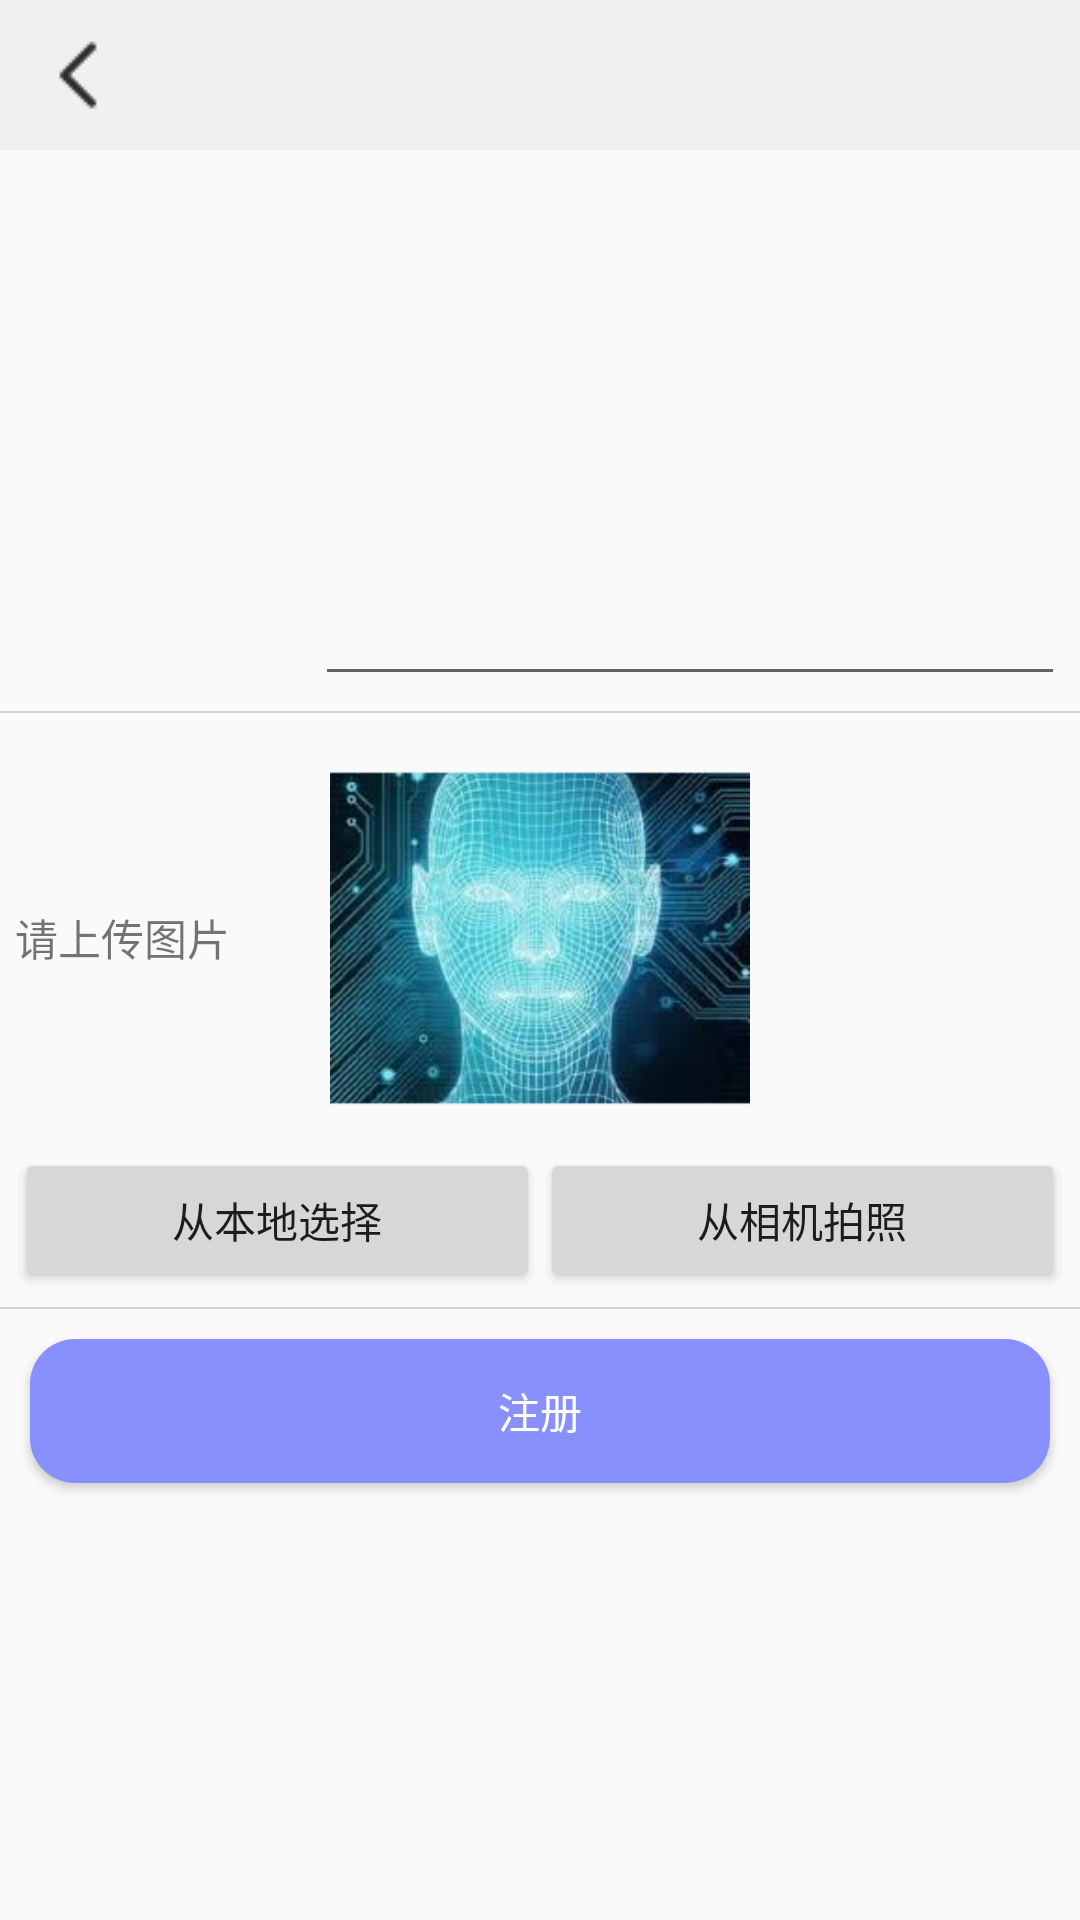

Write the Android layout XML for this screen, with the resource values it uses.
<!-- AndroidManifest.xml: application theme Theme.AppCompat.Light.NoActionBar -->
<!-- res/layout/activity_gate_reg.xml -->
<?xml version="1.0" encoding="utf-8"?>

<LinearLayout xmlns:android="http://schemas.android.com/apk/res/android"
    xmlns:app="http://schemas.android.com/apk/res-auto"
    xmlns:tools="http://schemas.android.com/tools"
    android:layout_width="match_parent"
    android:layout_height="match_parent"
    android:orientation="vertical"
    tools:context=".ui.activity.GateRegActivity">

    <include android:id="@+id/top_bar"
        layout="@layout/top_action_bar"/>

    <LinearLayout
        android:layout_width="match_parent"
        android:layout_height="match_parent"
        android:gravity="center"
        android:orientation="vertical">

        <include
            android:id="@+id/te_user_name"
            layout="@layout/text_edittext_ll"
            android:padding="5dp"/>

        <View style="@style/Line" />

        <include
            android:id="@+id/upload_image"
            layout="@layout/upload_face_image"
            android:padding="5dp" />

        <View style="@style/Line" />

        <Button
            android:id="@+id/btn_reg"
            android:layout_width="match_parent"
            android:layout_height="wrap_content"
            android:layout_margin="10dp"
            android:background="@drawable/button_shape"
            android:gravity="center"
            android:text="注册"
            android:textColor="@color/colorWhite" />
    </LinearLayout>

</LinearLayout>
<!-- res/layout/top_action_bar.xml (included above) -->
<?xml version="1.0" encoding="utf-8"?>

<RelativeLayout xmlns:android="http://schemas.android.com/apk/res/android"
    android:orientation="horizontal" android:layout_width="match_parent"
    android:layout_height="50dp"
    android:layout_alignParentTop="true"
    android:background="#F0F0F0">
    <ImageView
        android:id="@+id/iv_back"
        android:layout_width="wrap_content"
        android:layout_height="wrap_content"
        android:layout_alignParentLeft="true"
        android:layout_centerHorizontal="true"
        android:layout_centerVertical="true"
        android:paddingLeft="10dp"
        android:src="@drawable/btn_back"/>

    <TextView
        android:id="@+id/tv_title"
        android:layout_width="wrap_content"
        android:layout_height="wrap_content"
        android:layout_centerInParent="true"
        android:textSize="10pt"
        android:text="" />

</RelativeLayout>
<!-- res/layout/text_edittext_ll.xml (included above) -->
<?xml version="1.0" encoding="utf-8"?>

<LinearLayout xmlns:android="http://schemas.android.com/apk/res/android"
    android:orientation="horizontal" android:layout_width="match_parent"
    android:layout_height="wrap_content"
    android:padding="5dp">

    <TextView
        android:id="@+id/tv_name"
        android:layout_width="100dp"
        android:layout_height="wrap_content"
        android:textSize="7pt"
        android:gravity="center"
        android:paddingRight="10dp"/>

    <EditText
        android:id="@+id/et_name"
        android:layout_width="match_parent"
        android:layout_height="wrap_content" />

</LinearLayout>
<!-- res/layout/upload_face_image.xml (included above) -->
<?xml version="1.0" encoding="utf-8"?>

<RelativeLayout xmlns:android="http://schemas.android.com/apk/res/android"
    android:layout_width="match_parent"
    android:layout_height="wrap_content"
    android:padding="5dp">

    <RelativeLayout
        android:id="@+id/face_upload"
        android:layout_width="match_parent"
        android:layout_height="140dp">

        <TextView
            android:id="@+id/tv_upload_image"
            android:layout_width="wrap_content"
            android:layout_height="wrap_content"
            android:layout_centerVertical="true"
            android:textSize="7pt"
            android:text="请上传图片"/>

        <ImageView
            android:id="@+id/iv_face_image"
            android:layout_width="140dp"
            android:layout_height="140dp"
            android:layout_centerInParent="true"
            android:scaleType="centerInside"
            android:src="@drawable/face_default"/>
    </RelativeLayout>
    
    <LinearLayout
        android:layout_width="match_parent"
        android:layout_height="wrap_content"
        android:layout_below="@+id/face_upload"
        android:orientation="horizontal">
        <Button
            android:id="@+id/btn_from_local"
            android:layout_weight="1"
            android:layout_height="wrap_content"
            android:layout_width="wrap_content"
            android:text="@string/img_from_local"
            android:padding="5dp"/>

        <Button
            android:id="@+id/btn_from_camera"
            android:layout_weight="1"
            android:layout_height="wrap_content"
            android:layout_width="wrap_content"
            android:text="@string/img_from_camera"
            android:padding="5dp"/>
    </LinearLayout>


</RelativeLayout>
<!-- resources referenced by this layout -->
<resources>
  <color name="colorWhite">#ffffff</color>
  <!-- drawable btn_back: png bitmap (drawable, 476 bytes) -->
  <!-- drawable button_shape (drawable) -->
  <?xml version="1.0" encoding="utf-8"?>
  
  <shape xmlns:android="http://schemas.android.com/apk/res/android"
      android:shape="rectangle">
      
      <solid android:color="#8790fc" />
      
      
      <corners android:radius="15dip" />
  
      
      <padding
          android:bottom="10dp"
          android:left="10dp"
          android:right="10dp"
          android:top="10dp" />
  </shape>
  <!-- drawable face_default: png bitmap (drawable, 87085 bytes) -->
  <string name="img_from_camera">从相机拍照</string>
  <string name="img_from_local">从本地选择</string>
  <style name="Line">
          <item name="android:layout_width">match_parent</item>
          <item name="android:layout_height">0.5dp</item>
          <item name="android:background">@color/line</item>
      </style>
  <color name="line">#D2D2D2</color>
</resources>
